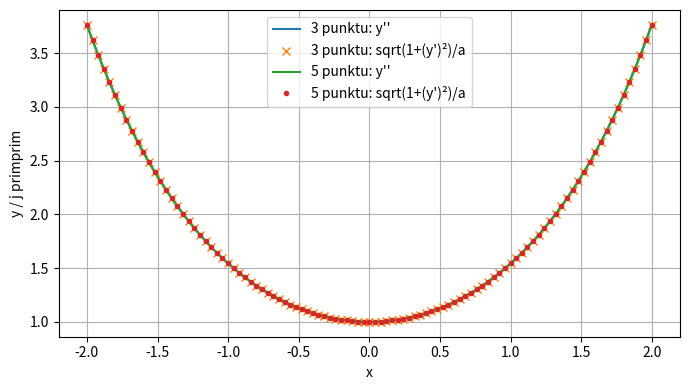

Reproduce this figure in Python.
import matplotlib.pyplot as plt
import numpy as np

# Konstante a = (F0 * L) / (M * g) nosaka izliekumu
a = 1
N = 100

x0 = -2 * a
xN = 2 * a

# Formulas elements
p = 0

# Izliekums
h = (xN - x0) / N

x = np.linspace(x0, xN, N + 1)

def y(x):
    return a * np.cosh(x / a) - a

# 3 un 5 punktu prim
def p3_yp(x, h):
    return 1 / h * ((p - 1 / 2) * y(x - h) - 2 * p * y(x) + (p + 1 / 2) * y(x + h))
def p5_yp(x, h):
    return 1 / h * (((2 * p **3 - 3*p**2 - p + 1) / 12) * y(x - 2*h) - ((4*p**3 - 3*p**2 - 8*p + 4) / 6) * y(x - h) + ((2*p**3 - 5*p) / 2) * y(x) + ((2*p**3 + 3*p**2 - p - 1) / 12) * y(x + 2*h) - ((4*p**3 + 3*p**2 - 8*p - 4) / 6) * y(x + h))

# 3 un 5 punktu primprim
def p3_ypp(x, h):
    return (y(x + h) - 2 * y(x) + y(x - h)) / h**2
def p5_ypp(x, h):
    return (-y(x + 2*h) + 16 * y(x + h) - 30 * y(x) + 16 * y(x - h) - y(x - 2*h)) / (12 * h**2) 

# Funkciju pierādīšanai
j3 = np.sqrt(1 + (p3_yp(x, h))**2) / a
j5 = np.sqrt(1 + (p5_yp(x, h))**2) / a

#grafiks
plt.figure(figsize=(7, 4))
# 3 punktu formula
plt.plot(x, p3_ypp(x, h), label="3 punktu: y''")
plt.plot(x, j3, "x", label="3 punktu: sqrt(1+(y')²)/a")

# 5 punktu formula
plt.plot(x, p5_ypp(x, h), label="5 punktu: y''")
plt.plot(x, j5, "o", markersize=3, label="5 punktu: sqrt(1+(y')²)/a")

plt.xlabel("x")
plt.ylabel("y / j primprim")
plt.title(r'')
plt.grid(True)
plt.legend()
plt.tight_layout()
plt.show()
